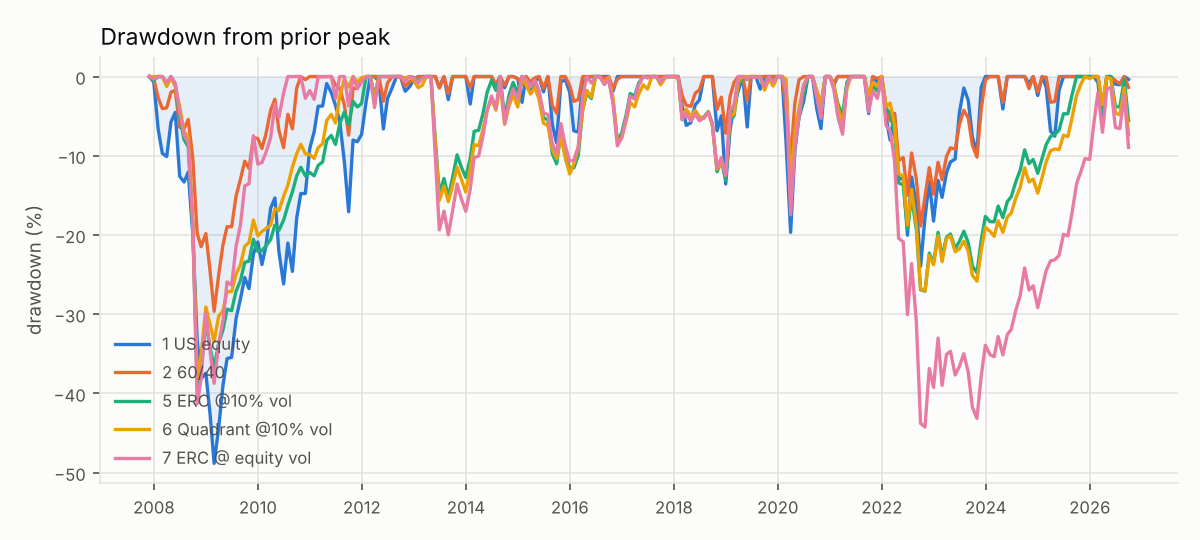

The file beside this chart, header and first rows:
date, 1 US equity, 2 60/40, 5 ERC @10% vol, 6 Quadrant @10% vol, 7 ERC @ equity vol
2007-11-30, 0.0, 0.0, 0.0, 0.0, 0.0
2007-12-31, -0.006908, -0.003044, -0.00488, 0.0, -0.003198
2008-01-31, -0.06665, -0.02672, 0.0, 0.0, 0.0
2008-02-29, -0.09699, -0.04045, 0.0, 0.0, 0.0
2008-03-31, -0.101, -0.03946, -0.008683, -0.01241, -0.007348
2008-04-30, -0.05731, -0.01966, 0.0, -0.001474, 0.0
2008-05-30, -0.0452, -0.01728, -0.009813, -0.01246, -0.008575
2008-06-30, -0.1259, -0.06413, -0.0513, -0.03803, -0.0449
2008-07-31, -0.1332, -0.0659, -0.07982, -0.06942, -0.07437
2008-08-29, -0.1206, -0.05413, -0.08831, -0.07599, -0.08298
2008-09-30, -0.1989, -0.1027, -0.1889, -0.1814, -0.1847
2008-10-31, -0.3334, -0.1981, -0.3888, -0.3808, -0.4132
2008-11-28, -0.3812, -0.2147, -0.3664, -0.3502, -0.3813
2008-12-31, -0.3746, -0.1982, -0.311, -0.2909, -0.2989
2009-01-30, -0.4272, -0.2463, -0.342, -0.3132, -0.3472
2009-02-27, -0.4882, -0.2963, -0.3673, -0.3343, -0.3872
2009-03-31, -0.4433, -0.2502, -0.3363, -0.3023, -0.3371
2009-04-30, -0.3901, -0.2125, -0.3197, -0.2956, -0.3082
2009-05-29, -0.3558, -0.1895, -0.2937, -0.271, -0.2592
2009-06-30, -0.3544, -0.1896, -0.2954, -0.2714, -0.263
2009-07-31, -0.3055, -0.1508, -0.2708, -0.2495, -0.2145
2009-08-31, -0.2805, -0.1295, -0.2576, -0.2376, -0.1873
2009-09-30, -0.2537, -0.1069, -0.2345, -0.2143, -0.1381
2009-10-30, -0.2676, -0.116, -0.233, -0.2095, -0.1352
2009-11-30, -0.2238, -0.07733, -0.2054, -0.1811, -0.07469
2009-12-31, -0.2087, -0.07812, -0.2207, -0.2011, -0.1105
2010-01-29, -0.2372, -0.09082, -0.2196, -0.1956, -0.1086
2010-02-26, -0.2137, -0.07248, -0.2139, -0.1919, -0.09596
2010-03-31, -0.1663, -0.0424, -0.2055, -0.1876, -0.07713
2010-04-30, -0.1532, -0.02861, -0.1874, -0.1668, -0.03473
2010-05-28, -0.2209, -0.06806, -0.1942, -0.1691, -0.05162
2010-06-30, -0.2618, -0.08973, -0.1813, -0.1513, -0.02093
2010-07-30, -0.2102, -0.04763, -0.163, -0.137, 0.0
2010-08-31, -0.2459, -0.06593, -0.1456, -0.1142, 0.0
2010-09-30, -0.1787, -0.01463, -0.1254, -0.09736, 0.0
2010-10-29, -0.1476, 0.0, -0.1145, -0.08561, 0.0
2010-11-30, -0.1476, -0.003942, -0.1253, -0.09748, -0.02743
2010-12-31, -0.09075, 0.0, -0.121, -0.0983, -0.01767
2011-01-31, -0.06931, 0.0, -0.1253, -0.1035, -0.02884
2011-02-28, -0.03752, 0.0, -0.1121, -0.08965, 0.0
2011-03-31, -0.03723, -0.000286, -0.1079, -0.08479, 0.0
2011-04-29, -0.008853, 0.0, -0.0805, -0.05552, 0.0
2011-05-31, -0.02021, 0.0, -0.07425, -0.04768, 0.0
2011-06-30, -0.0366, -0.01071, -0.0857, -0.05871, -0.02756
2011-07-29, -0.05632, -0.01425, -0.05952, -0.02505, 0.0
2011-08-31, -0.1077, -0.03584, -0.04493, -0.003028, 0.0
2011-09-30, -0.1707, -0.0739, -0.06118, -0.01326, -0.03708
2011-10-31, -0.08019, -0.01485, -0.03123, 0.0, 0.0
2011-11-30, -0.08234, -0.01506, -0.03841, -0.006938, -0.01501
2011-12-30, -0.07296, -0.005036, -0.03394, -0.001561, -0.006617
2012-01-31, -0.03157, 0.0, 0.0, 0.0, 0.0
2012-02-29, 0.0, 0.0, 0.0, 0.0, 0.0
2012-03-30, 0.0, 0.0, -0.0247, -0.02835, -0.03913
2012-04-30, -0.006395, 0.0, 0.0, 0.0, 0.0
2012-05-31, -0.06619, -0.03117, 0.0, 0.0, 0.0
2012-06-29, -0.02778, -0.008138, 0.0, 0.0, 0.0
2012-07-31, -0.01447, 0.0, 0.0, 0.0, 0.0
2012-08-31, 0.0, 0.0, 0.0, 0.0, 0.0
2012-09-28, 0.0, 0.0, 0.0, 0.0, 0.0
2012-10-31, -0.0186, -0.01241, -0.004242, -0.001654, -0.006199
... 167 more rows
